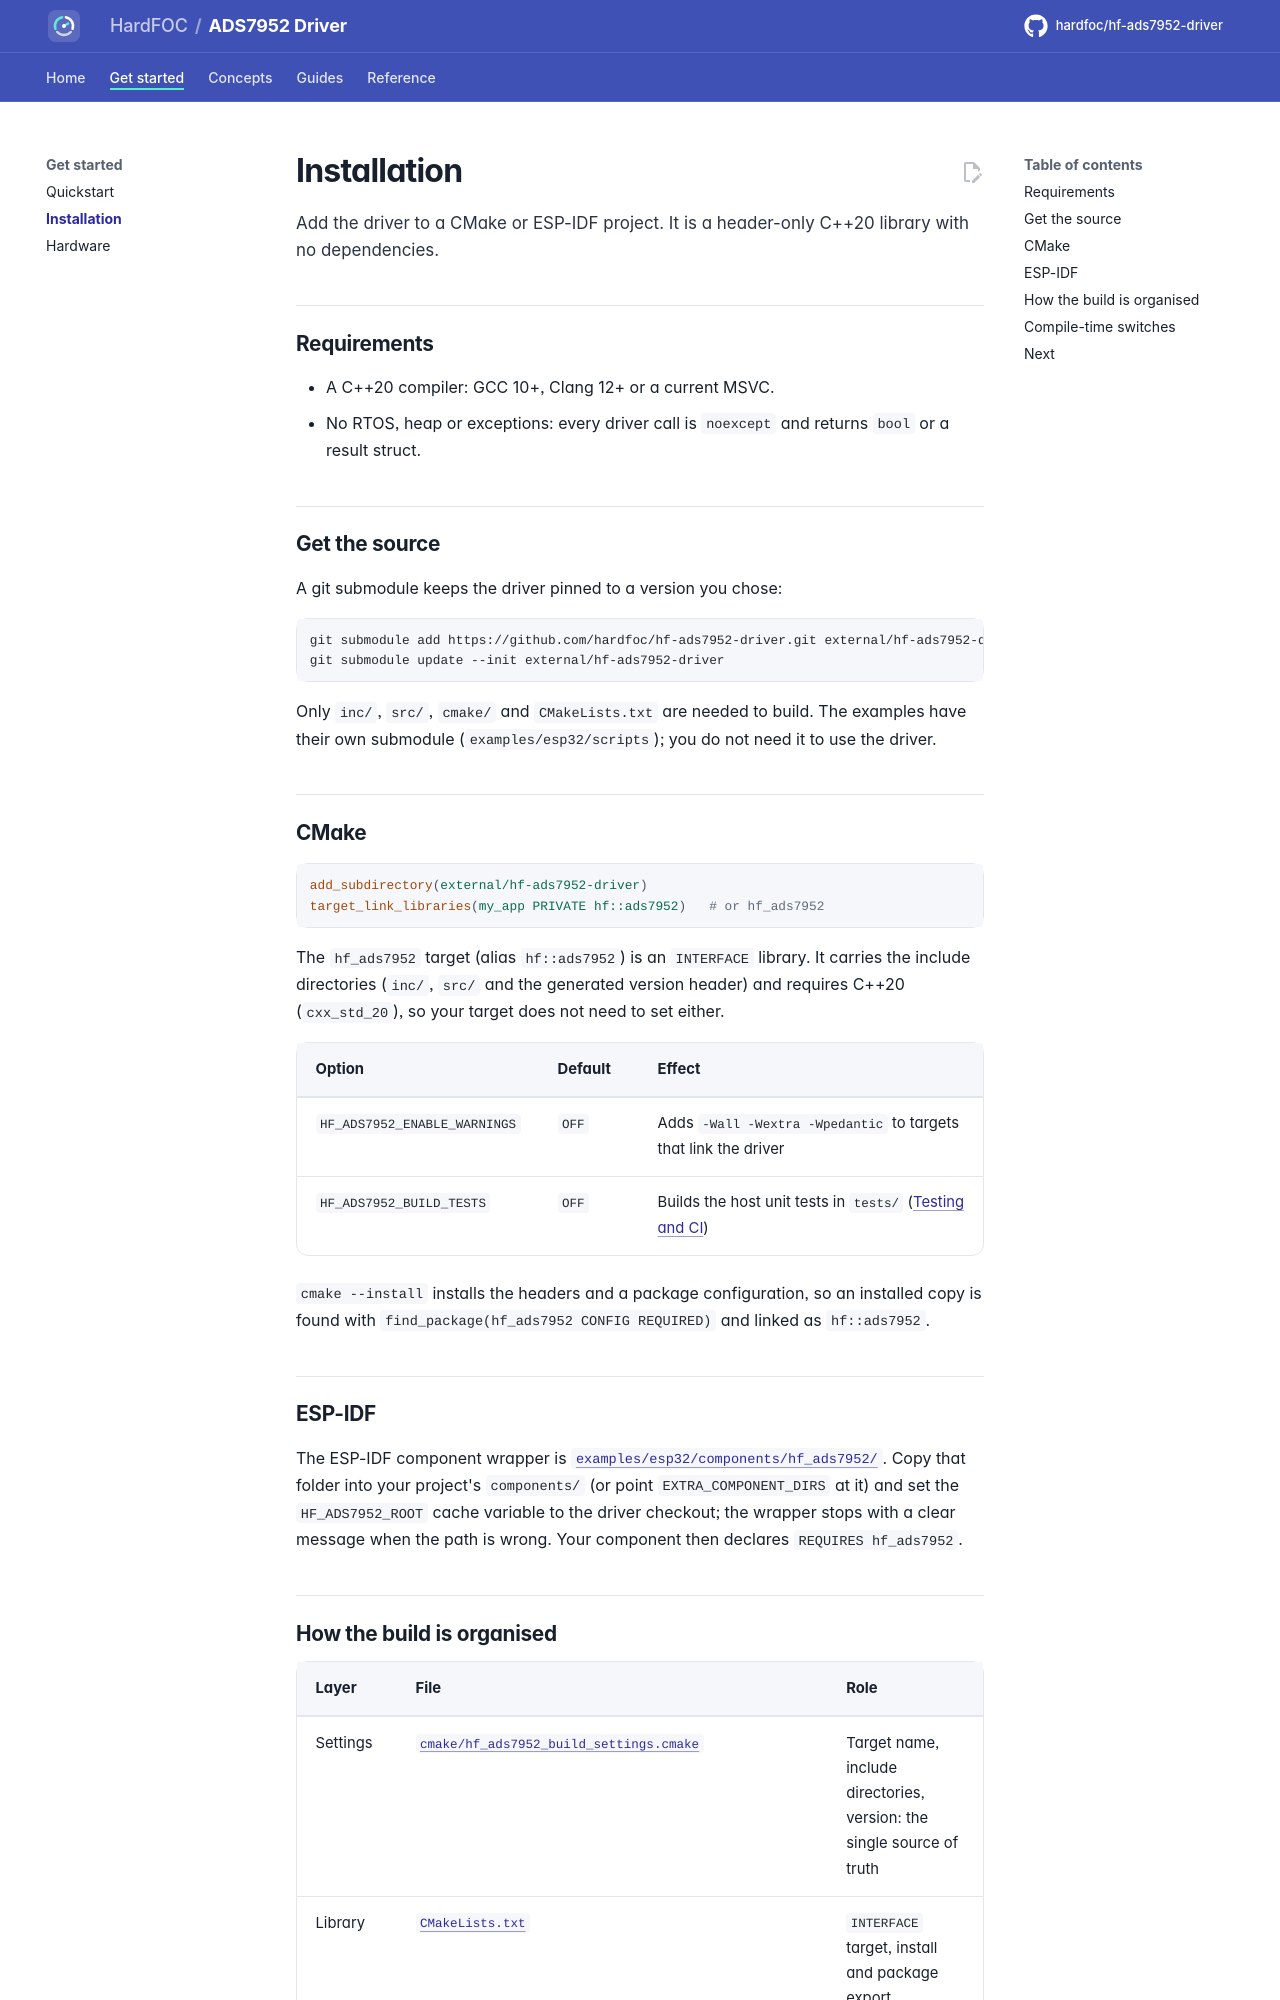

repository: hardfoc/hf-ads7952-driver · page: dev/installation/index.html · generator: mkdocs

# Installation

Add the driver to a CMake or ESP-IDF project. It is a header-only C++20 library with no dependencies.

## Requirements

- A C++20 compiler: GCC 10+, Clang 12+ or a current MSVC.
- No RTOS, heap or exceptions: every driver call is `noexcept` and returns `bool` or a result struct.

## Get the source

A git submodule keeps the driver pinned to a version you chose:

```bash
git submodule add https://github.com/hardfoc/hf-ads7952-driver.git external/hf-ads7952-driver
git submodule update --init external/hf-ads7952-driver
```

Only `inc/`, `src/`, `cmake/` and `CMakeLists.txt` are needed to build. The examples have their own submodule
(`examples/esp32/scripts`); you do not need it to use the driver.

## CMake

```cmake
add_subdirectory(external/hf-ads7952-driver)
target_link_libraries(my_app PRIVATE hf::ads7952)   # or hf_ads7952
```

The `hf_ads7952` target (alias `hf::ads7952`) is an `INTERFACE` library. It carries the include directories
(`inc/`, `src/` and the generated version header) and requires C++20 (`cxx_std_20`), so your target does not need
to set either.

| Option | Default | Effect |
| --- | --- | --- |
| `HF_ADS7952_ENABLE_WARNINGS` | `OFF` | Adds `-Wall -Wextra -Wpedantic` to targets that link the driver |
| `HF_ADS7952_BUILD_TESTS` | `OFF` | Builds the host unit tests in `tests/` ([Testing and CI](testing.md)) |

`cmake --install` installs the headers and a package configuration, so an installed copy is found with
`find_package(hf_ads7952 CONFIG REQUIRED)` and linked as `hf::ads7952`.

## ESP-IDF

The ESP-IDF component wrapper is
[`examples/esp32/components/hf_ads7952/`](../examples/esp32/components/hf_ads7952/CMakeLists.txt). Copy that folder
into your project's `components/` (or point `EXTRA_COMPONENT_DIRS` at it) and set the `HF_ADS7952_ROOT` cache
variable to the driver checkout; the wrapper stops with a clear message when the path is wrong. Your component then
declares `REQUIRES hf_ads7952`.
